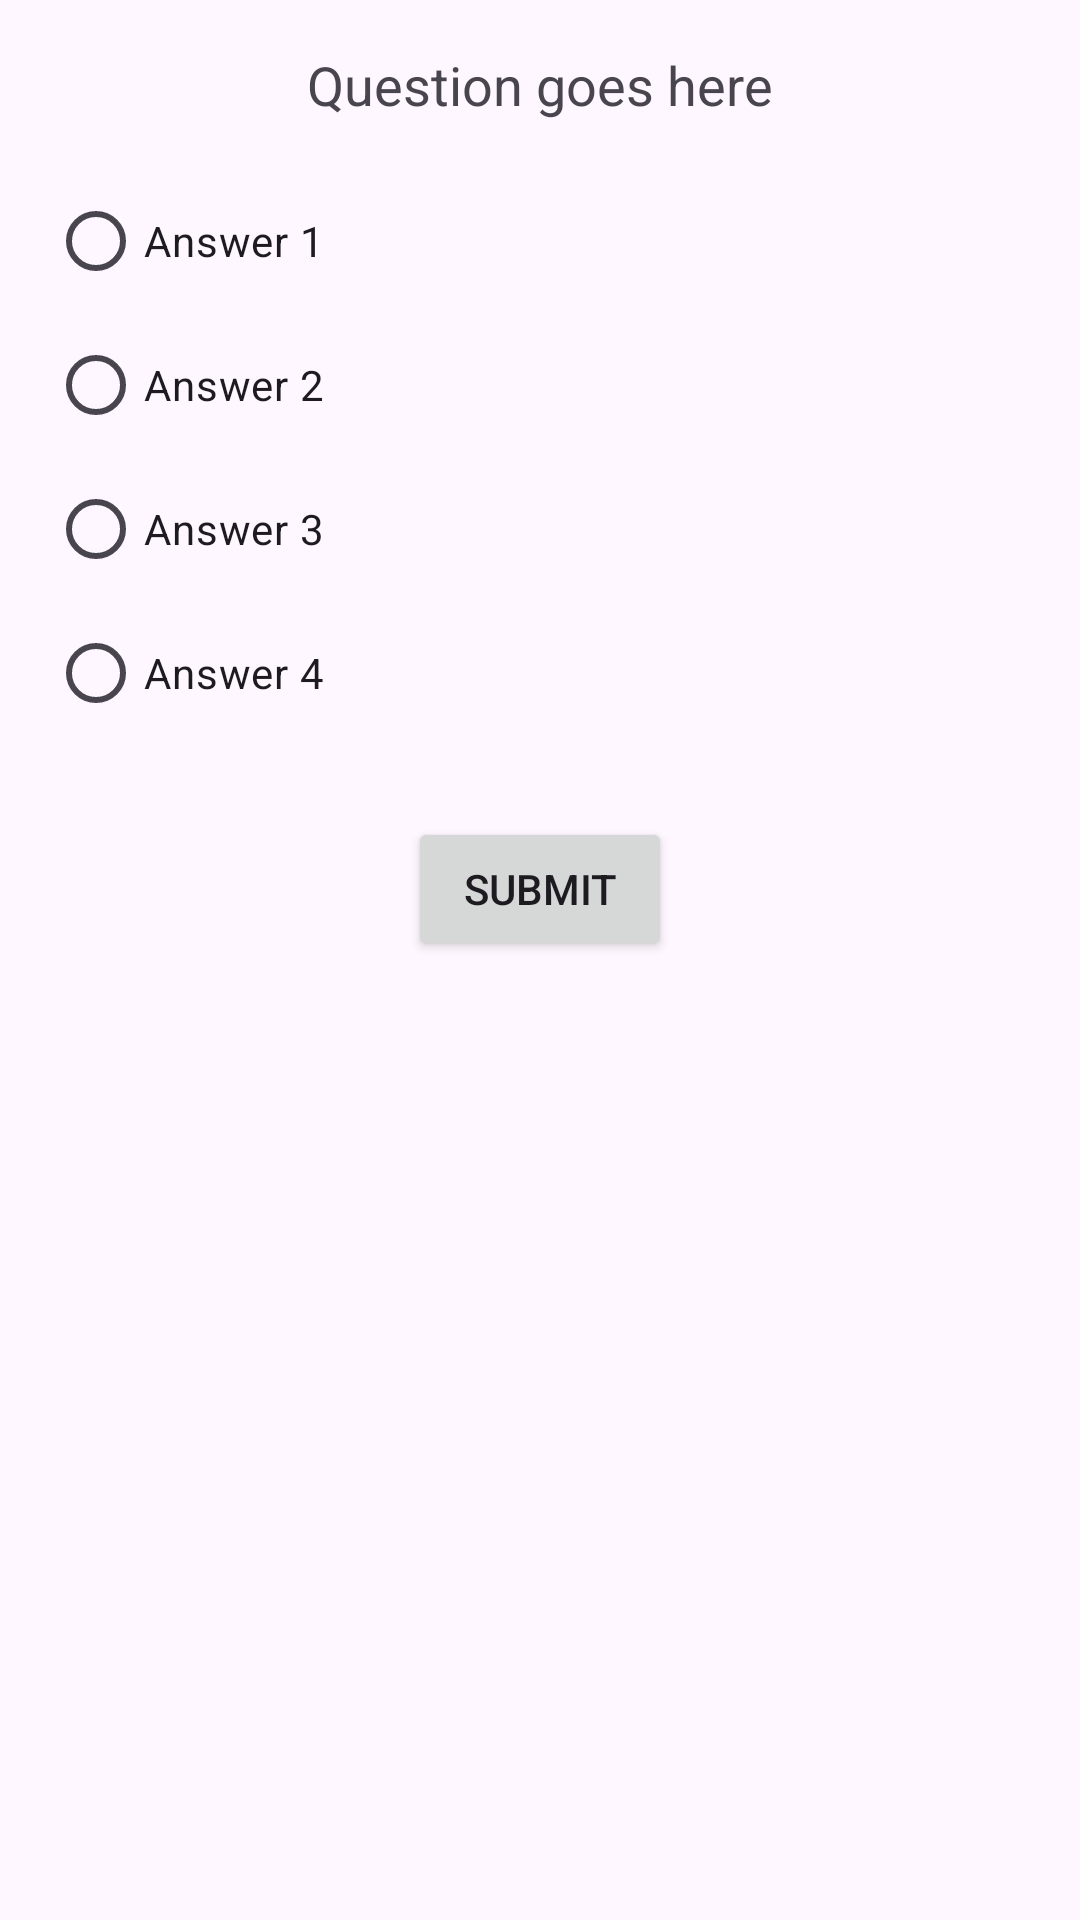

This screen was rendered from an Android layout file. Write that file and the resources it references.
<!-- AndroidManifest.xml: application theme Theme.BasicQuizApp -->
<!-- res/layout/activity_quiz.xml -->
<LinearLayout
    xmlns:android="http://schemas.android.com/apk/res/android"
    android:layout_width="match_parent"
    android:layout_height="match_parent"
    android:orientation="vertical"
    android:padding="16dp">

    <TextView
        android:id="@+id/questionTextView"
        android:layout_width="wrap_content"
        android:layout_height="wrap_content"
        android:textSize="18sp"
        android:text="Question goes here"
        android:layout_gravity="center"/>

    <RadioGroup
        android:id="@+id/answersRadioGroup"
        android:layout_width="match_parent"
        android:layout_height="wrap_content"
        android:orientation="vertical"
        android:paddingTop="16dp">

        <RadioButton
            android:id="@+id/answer1RadioButton"
            android:layout_width="wrap_content"
            android:layout_height="wrap_content"
            android:text="Answer 1"/>

        <RadioButton
            android:id="@+id/answer2RadioButton"
            android:layout_width="wrap_content"
            android:layout_height="wrap_content"
            android:text="Answer 2"/>

        <RadioButton
            android:id="@+id/answer3RadioButton"
            android:layout_width="wrap_content"
            android:layout_height="wrap_content"
            android:text="Answer 3"/>

        <RadioButton
            android:id="@+id/answer4RadioButton"
            android:layout_width="wrap_content"
            android:layout_height="wrap_content"
            android:text="Answer 4"/>
    </RadioGroup>

    <Button
        android:id="@+id/submitAnswerButton"
        android:layout_width="wrap_content"
        android:layout_height="wrap_content"
        android:text="Submit"
        android:layout_gravity="center"
        android:layout_marginTop="24dp"/>
</LinearLayout>
<!-- resources referenced by this layout -->
<resources>
  <style name="Theme.BasicQuizApp" parent="Base.Theme.BasicQuizApp" />
  <style name="Base.Theme.BasicQuizApp" parent="Theme.Material3.DayNight.NoActionBar">
          
          
      </style>
</resources>
